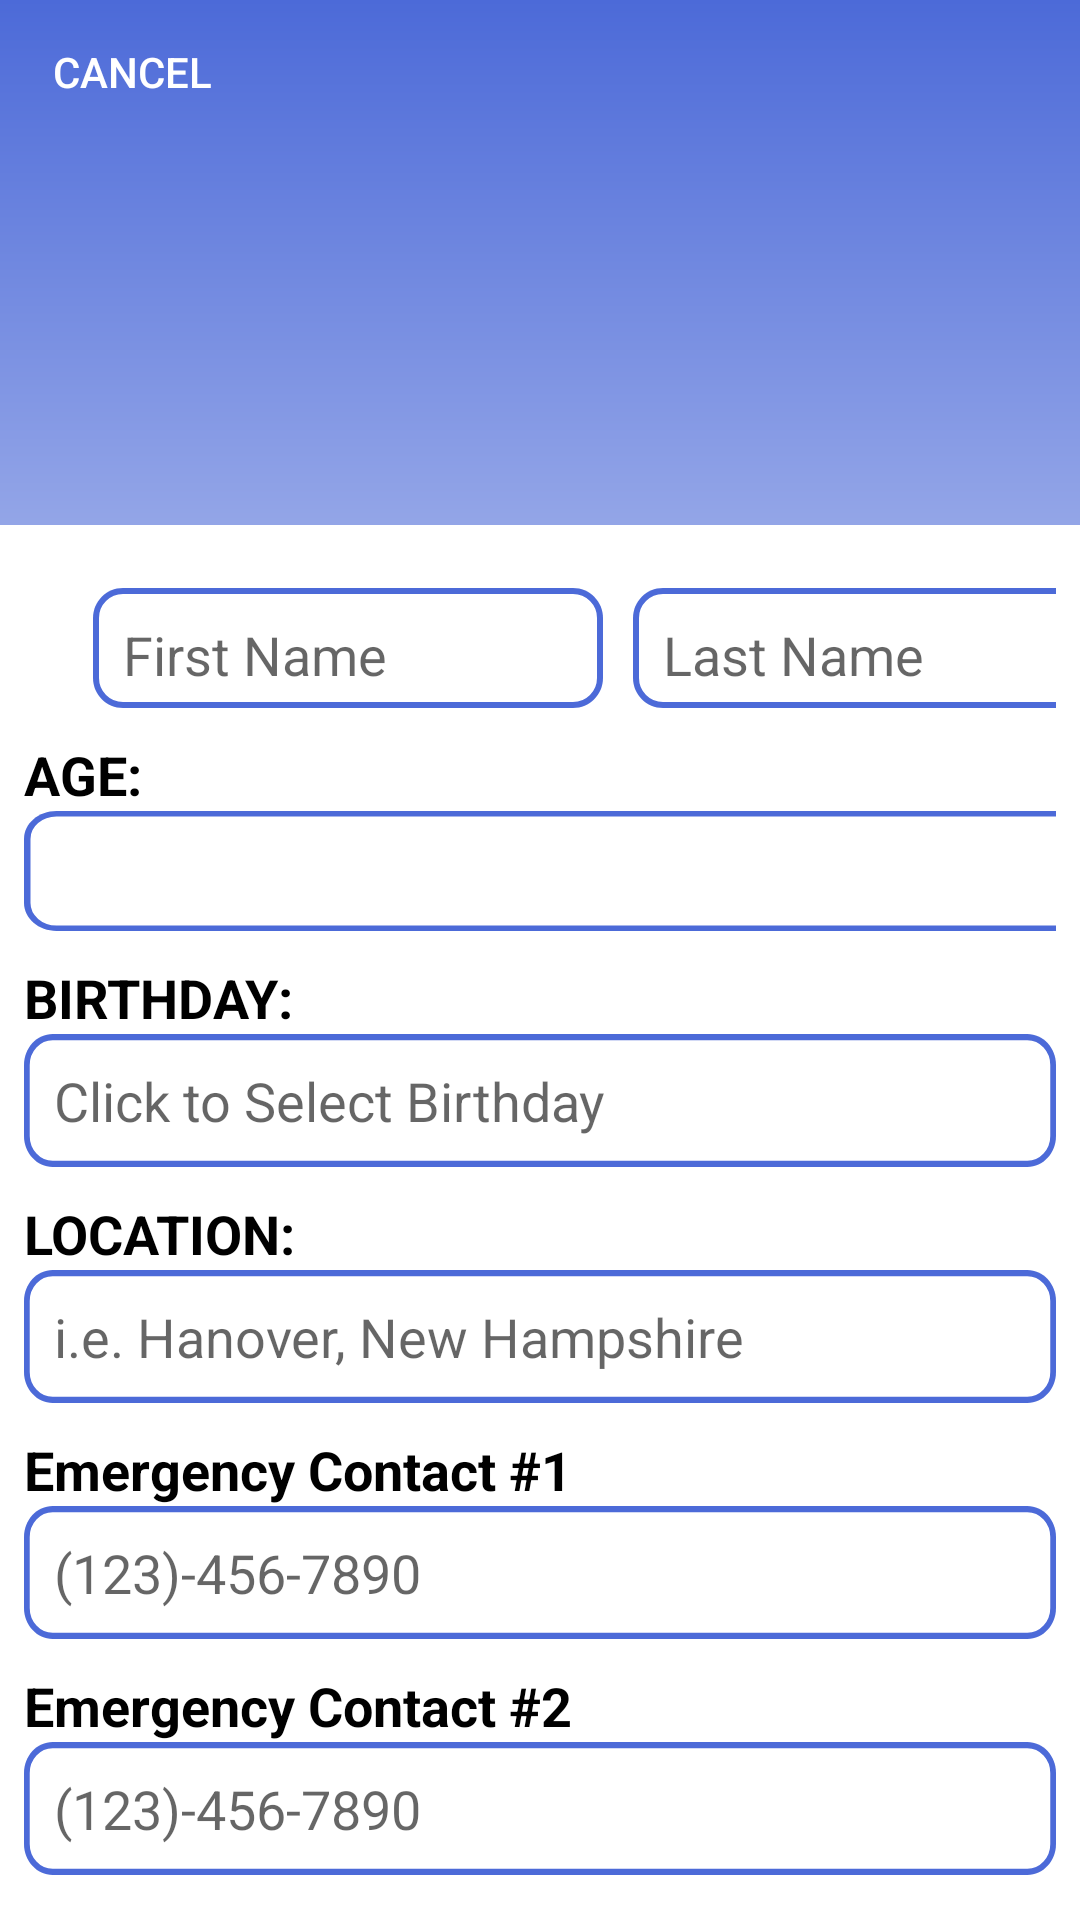

Produce the Android XML layout that renders to this screen, including the resource entries it uses.
<!-- AndroidManifest.xml: application theme Theme.RememberMe -->
<!-- res/layout/activity_edit_profile.xml -->
<?xml version="1.0" encoding="utf-8"?>
<RelativeLayout
    xmlns:android="http://schemas.android.com/apk/res/android"
    xmlns:app="http://schemas.android.com/apk/res-auto"
    xmlns:tools="http://schemas.android.com/tools"
    android:layout_height="match_parent"
    android:layout_width="match_parent"
    android:background="@drawable/background">

    <Button
        android:id="@+id/cancel"
        android:layout_width="wrap_content"
        android:layout_height="wrap_content"
        android:background="@android:color/transparent"
        android:text="@string/cancel"
        android:textColor="@color/white" />


    <ImageView
        android:layout_width="120dp"
        android:layout_height="120dp"
        android:id="@+id/photo"
        android:layout_below="@id/cancel"
        android:layout_marginTop="20dp"
        android:layout_centerHorizontal="true"
        android:scaleType="centerCrop"
        android:layout_gravity="center"
        android:src="@drawable/_pic"/>

    <ScrollView
        android:id="@+id/scrollView"
        android:layout_width="match_parent"
        android:layout_height="wrap_content"
        android:layout_marginLeft="8dp"
        android:layout_marginRight="8dp"
        android:layout_marginTop="8dp"
        android:layout_below="@+id/photo">

        <LinearLayout
            android:layout_width="match_parent"
            android:layout_height="match_parent"
            android:orientation="vertical">

            <LinearLayout
                android:layout_width="match_parent"
                android:layout_height="wrap_content"
                android:orientation="horizontal">

                <EditText
                    android:layout_width="170dp"
                    android:layout_height="40dp"
                    android:id="@+id/name_first"
                    android:hint="First Name"
                    android:textSize="18dp"
                    android:padding="10dp"
                    android:layout_marginLeft="23dp"
                    android:textColor="@color/black"
                    android:background="@drawable/input_box_name"/>

                <EditText
                    android:layout_width="170dp"
                    android:layout_height="40dp"
                    android:id="@+id/name_last"
                    android:hint="Last Name"
                    android:padding="10dp"
                    android:layout_marginLeft="10dp"
                    android:textSize="18dp"
                    android:textColor="@color/black"

                    android:background="@drawable/input_box_name"/>

            </LinearLayout>



            <LinearLayout
                android:layout_width="match_parent"
                android:layout_height="wrap_content"
                android:orientation="vertical"
                android:layout_below="@+id/name_first"
                android:id="@+id/info_layout">

                <TextView
                    android:id="@+id/age_label"
                    android:layout_width="wrap_content"
                    android:layout_height="wrap_content"
                    android:layout_marginTop="10dp"
                    android:text="@string/age"
                    android:textColor="@color/black"
                    android:textStyle="bold"
                    android:textSize="18dp" />

                <EditText
                    android:id="@+id/age"
                    android:layout_width="390dp"
                    android:layout_height="40dp"
                    android:textColor="@color/black"
                    android:textSize="18dp"
                    android:padding="10dp"
                    android:background="@drawable/input_box"/>

                <TextView
                    android:id="@+id/birthday_label"
                    android:layout_width="wrap_content"
                    android:layout_height="wrap_content"
                    android:layout_marginTop="10dp"
                    android:text="@string/birthday"
                    android:textColor="@color/black"
                    android:textStyle="bold"
                    android:textSize="18dp" />

                <EditText
                    android:id="@+id/birthday"
                    android:layout_width="match_parent"
                    android:layout_height="wrap_content"
                    android:textColor="@color/black"
                    android:textSize="18dp"
                    android:hint="Click to Select Birthday"
                    android:padding="10dp"
                    android:background="@drawable/input_box"/>

                <TextView
                    android:id="@+id/location_label"
                    android:layout_width="wrap_content"
                    android:layout_height="wrap_content"
                    android:layout_marginTop="10dp"
                    android:text="@string/location"
                    android:textColor="@color/black"
                    android:textStyle="bold"
                    android:textSize="18dp" />

                <EditText
                    android:id="@+id/location"
                    android:layout_width="match_parent"
                    android:layout_height="wrap_content"
                    android:textColor="@color/black"
                    android:textSize="18dp"
                    android:hint="i.e. Hanover, New Hampshire"
                    android:padding="10dp"
                    android:background="@drawable/input_box"/>

                <TextView
                    android:id="@+id/contact_1"
                    android:layout_width="wrap_content"
                    android:layout_height="wrap_content"
                    android:layout_marginTop="10dp"
                    android:text="Emergency Contact #1"
                    android:textColor="@color/black"
                    android:textStyle="bold"
                    android:textSize="18dp" />

                <EditText
                    android:id="@+id/phone1"
                    android:layout_width="match_parent"
                    android:layout_height="wrap_content"
                    android:textColor="@color/black"
                    android:textSize="18dp"
                    android:inputType="phone"
                    android:digits="0123456789+"
                    android:hint="(123)-456-7890"
                    android:padding="10dp"
                    android:background="@drawable/input_box"/>

                <TextView
                    android:id="@+id/contact_2"
                    android:layout_width="wrap_content"
                    android:layout_height="wrap_content"
                    android:layout_marginTop="10dp"
                    android:text="Emergency Contact #2"
                    android:textColor="@color/black"
                    android:textStyle="bold"
                    android:textSize="18dp" />

                <EditText
                    android:id="@+id/phone2"
                    android:layout_width="match_parent"
                    android:layout_height="wrap_content"
                    android:textColor="@color/black"
                    android:textSize="18dp"
                    android:inputType="phone"
                    android:digits="0123456789+"
                    android:hint="(123)-456-7890"
                    android:padding="10dp"
                    android:background="@drawable/input_box"/>

            </LinearLayout>
        </LinearLayout>

    </ScrollView>

    <Button
        android:layout_marginTop="28dp"
        android:layout_below="@id/scrollView"
        android:layout_centerInParent="true"
        android:text="@string/save"
        android:id="@+id/save"
        android:layout_width="181dp"
        android:layout_height="50dp"
        android:layout_marginLeft="10dp"
        android:clickable="true"
        android:background="@drawable/save_button"
        android:textColor="@color/white"/>


</RelativeLayout>
<!-- resources referenced by this layout -->
<resources>
  <color name="black">#FF000000</color>
  <color name="white">#FFFFFFFF</color>
  <!-- drawable background (drawable) -->
  <?xml version="1.0" encoding="utf-8"?>
  <layer-list xmlns:android="http://schemas.android.com/apk/res/android" >
      <item android:bottom="200dp">
          <shape android:shape="rectangle" >
              <size android:height="200dp" />
              <gradient
                  android:type="linear"
                  android:startColor="@color/white"
                  android:endColor="@color/custom_blue"
                  android:angle="90"/>
  
          </shape>
      </item>
  
      <item android:top="175dp">
          <shape android:shape="rectangle" >
              <size android:height="20dp" />
              <solid android:color="@color/white" />
          </shape>
      </item>
  </layer-list>
  <!-- drawable input_box (drawable) -->
  <vector
      xmlns:android="http://schemas.android.com/apk/res/android"
      xmlns:aapt="http://schemas.android.com/aapt"
      android:width="360dp"
      android:height="43dp"
      android:viewportWidth="360"
      android:viewportHeight="43"
      >
  
      <group>
  
          <clip-path
              android:pathData="M10 0H350C355.523 0 360 4.47715 360 10V33C360 38.5228 355.523 43 350 43H10C4.47715 43 0 38.5228 0 33V10C0 4.47715 4.47715 0 10 0Z"
              />
  
          <path
              android:pathData="M10 0H350C355.523 0 360 4.47715 360 10V33C360 38.5228 355.523 43 350 43H10C4.47715 43 0 38.5228 0 33V10C0 4.47715 4.47715 0 10 0Z"
              android:strokeWidth="4"
              android:strokeColor="#4C6AD8"
              />
  
      </group>
  
  </vector>
  <!-- drawable input_box_name (drawable) -->
  <vector
      xmlns:android="http://schemas.android.com/apk/res/android"
      xmlns:aapt="http://schemas.android.com/aapt"
      android:width="170dp"
      android:height="40dp"
      android:viewportWidth="170"
      android:viewportHeight="40"
      >
  
      <group>
  
          <clip-path
              android:pathData="M10 0H160C165.523 0 170 4.47715 170 10V30C170 35.5228 165.523 40 160 40H10C4.47715 40 0 35.5228 0 30V10C0 4.47715 4.47715 0 10 0Z"
              />
  
          <path
              android:pathData="M10 0H160C165.523 0 170 4.47715 170 10V30C170 35.5228 165.523 40 160 40H10C4.47715 40 0 35.5228 0 30V10C0 4.47715 4.47715 0 10 0Z"
              android:strokeWidth="4"
              android:strokeColor="#4C6AD8"
              />
  
      </group>
  
  </vector>
  <!-- drawable save_button (drawable) -->
  <vector
      xmlns:android="http://schemas.android.com/apk/res/android"
      xmlns:aapt="http://schemas.android.com/aapt"
      android:width="181dp"
      android:height="59dp"
      android:viewportWidth="181"
      android:viewportHeight="59"
      >
  
      <group>
  
          <clip-path
              android:pathData="M20 0H161C172.046 0 181 8.95431 181 20V39C181 50.0457 172.046 59 161 59H20C8.95431 59 0 50.0457 0 39V20C0 8.95431 8.95431 0 20 0Z"
              />
  
          <path
              android:pathData="M0 0V59H181V0"
              android:fillColor="#4C6AD8"
              />
  
          <path
              android:pathData="M20 0H161C172.046 0 181 8.95431 181 20V39C181 50.0457 172.046 59 161 59H20C8.95431 59 0 50.0457 0 39V20C0 8.95431 8.95431 0 20 0Z"
              android:strokeWidth="6"
              android:strokeColor="#4C6AD8"
              />
  
      </group>
  
  </vector>
  <string name="age">AGE:</string>
  <string name="birthday">BIRTHDAY:</string>
  <string name="cancel">CANCEL</string>
  <string name="location">LOCATION:</string>
  <string name="save">SAVE CHANGES</string>
  <style name="Theme.RememberMe" parent="Theme.AppCompat.Light">
          
          <item name="colorPrimary">@color/custom_blue</item>
          <item name="colorPrimaryVariant">@color/custom_blue</item>
          <item name="colorOnPrimary">@color/white</item>
          
          
          
          
      </style>
  <color name="custom_blue">#4c6ad8</color>
</resources>
